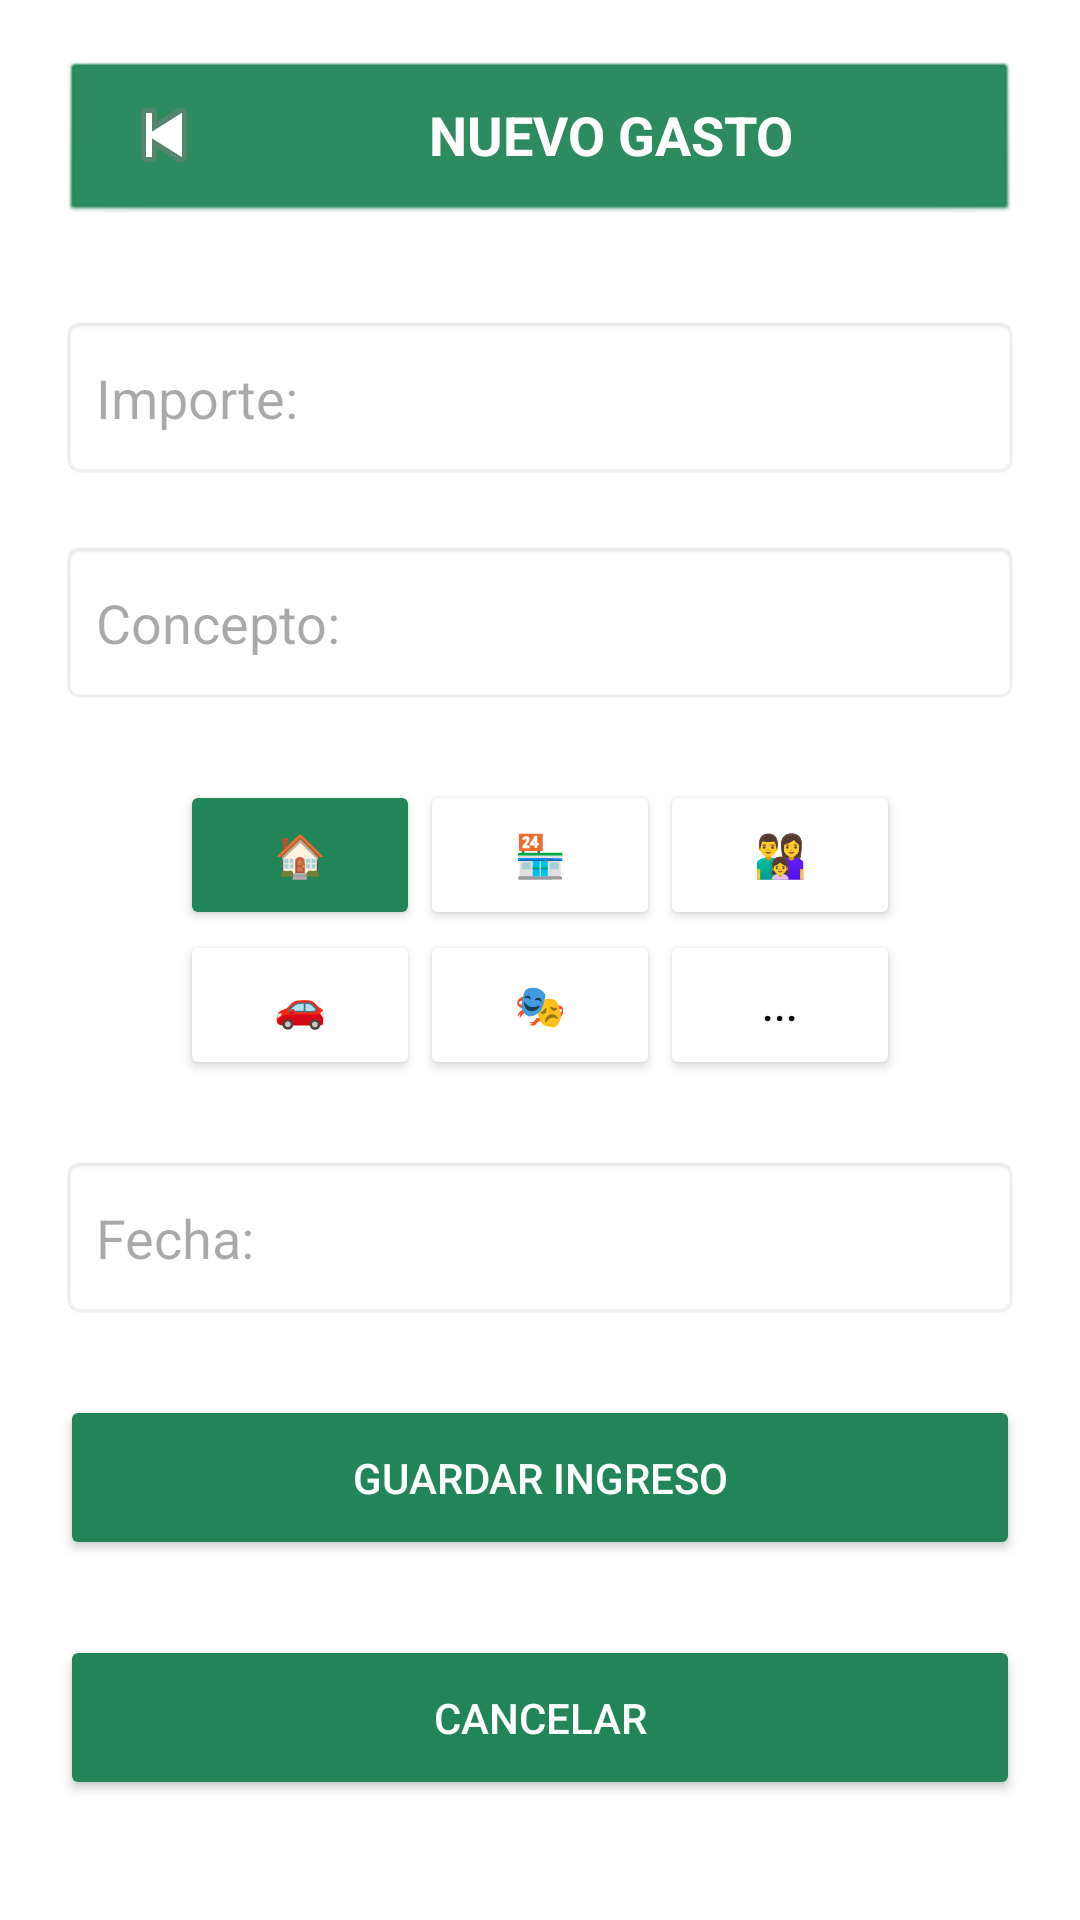

This screen was rendered from an Android layout file. Write that file and the resources it references.
<!-- AndroidManifest.xml: application theme Theme.MiMonedaPrototipo -->
<!-- res/layout/activity_aniadir_gasto1.xml -->
<?xml version="1.0" encoding="utf-8"?>
<androidx.constraintlayout.widget.ConstraintLayout xmlns:android="http://schemas.android.com/apk/res/android"
    xmlns:app="http://schemas.android.com/apk/res-auto"
    android:id="@+id/main"
    android:layout_width="match_parent"
    android:layout_height="match_parent"
    android:background="#ECECEC"
    android:backgroundTint="@color/white">

    

    <LinearLayout
        android:id="@+id/layoutCabecera"
        android:layout_width="0dp"
        android:layout_height="55dp"
        android:layout_margin="20dp"
        android:background="@android:drawable/btn_default"
        android:backgroundTint="#228557"
        android:gravity="center_vertical"
        android:orientation="horizontal"
        app:layout_constraintEnd_toEndOf="parent"
        app:layout_constraintStart_toStartOf="parent"
        app:layout_constraintTop_toTopOf="parent">

        <ImageButton
            android:id="@+id/btnVolver"
            android:layout_width="48dp"
            android:layout_height="48dp"
            android:background="@android:color/transparent"
            android:src="@android:drawable/ic_media_previous" />

        <TextView
            android:layout_width="0dp"
            android:layout_height="wrap_content"
            android:layout_weight="1"
            android:gravity="center"
            android:text="NUEVO GASTO"
            android:textColor="#FFFFFF"
            android:textSize="18sp"
            android:textStyle="bold" />

    </LinearLayout>

    

    <EditText
        android:id="@+id/etImporte"
        android:layout_width="0dp"
        android:layout_height="55dp"
        android:layout_marginStart="20dp"
        android:layout_marginTop="30dp"
        android:layout_marginEnd="20dp"
        android:background="@android:drawable/editbox_background"
        android:hint="Importe:"
        android:inputType="numberDecimal"
        android:padding="12dp"
        app:layout_constraintEnd_toEndOf="parent"
        app:layout_constraintStart_toStartOf="parent"
        app:layout_constraintTop_toBottomOf="@id/layoutCabecera" />

    

    <EditText
        android:id="@+id/etConcepto"
        android:layout_width="0dp"
        android:layout_height="55dp"
        android:layout_marginStart="20dp"
        android:layout_marginTop="20dp"
        android:layout_marginEnd="20dp"
        android:background="@android:drawable/editbox_background"
        android:hint="Concepto:"
        android:padding="12dp"
        app:layout_constraintEnd_toEndOf="parent"
        app:layout_constraintStart_toStartOf="parent"
        app:layout_constraintTop_toBottomOf="@id/etImporte" />

    

    <GridLayout
        android:id="@+id/gridCategorias"
        android:layout_width="wrap_content"
        android:layout_height="wrap_content"
        android:layout_marginTop="25dp"
        android:columnCount="3"
        app:layout_constraintEnd_toEndOf="parent"
        app:layout_constraintStart_toStartOf="parent"
        app:layout_constraintTop_toBottomOf="@id/etConcepto">

        <Button
            android:id="@+id/btnCasa"
            android:layout_width="80dp"
            android:layout_height="50dp"
            android:backgroundTint="#228557"
            android:text="🏠" />

        <Button
            android:id="@+id/btnCompras"
            android:layout_width="80dp"
            android:layout_height="50dp"
            android:backgroundTint="@color/white"
            android:text="🏪" />

        <Button
            android:id="@+id/btnFamilia"
            android:layout_width="80dp"
            android:layout_height="50dp"
            android:backgroundTint="@color/white"
            android:text="👨‍👩‍👧" />

        <Button
            android:id="@+id/btnTransporte"
            android:layout_width="80dp"
            android:layout_height="50dp"
            android:backgroundTint="@color/white"
            android:text="🚗" />

        <Button
            android:id="@+id/btnOcio"
            android:layout_width="80dp"
            android:layout_height="50dp"
            android:backgroundTint="@color/white"
            android:text="🎭" />

        <Button
            android:id="@+id/btnOtros"
            android:layout_width="80dp"
            android:layout_height="50dp"
            android:backgroundTint="@color/white"
            android:text="..."
            android:textColor="@color/black" />

    </GridLayout>

    

    <EditText
        android:id="@+id/etFecha"
        android:layout_width="0dp"
        android:layout_height="55dp"
        android:layout_marginStart="20dp"
        android:layout_marginTop="25dp"
        android:layout_marginEnd="20dp"
        android:background="@android:drawable/editbox_background"
        android:focusable="false"
        android:hint="Fecha:"
        android:padding="12dp"
        app:layout_constraintEnd_toEndOf="parent"
        app:layout_constraintStart_toStartOf="parent"
        app:layout_constraintTop_toBottomOf="@id/gridCategorias" />

    

    <Button
        android:id="@+id/btnGuardar"
        android:layout_width="0dp"
        android:layout_height="55dp"
        android:layout_marginStart="20dp"
        android:layout_marginTop="25dp"
        android:layout_marginEnd="20dp"
        android:backgroundTint="#228557"
        android:text="GUARDAR INGRESO"
        android:textColor="#FFFFFF"
        app:icon="@drawable/ic_confirmado"
        app:iconTintMode="multiply"
        app:layout_constraintEnd_toEndOf="parent"
        app:layout_constraintStart_toStartOf="parent"
        app:layout_constraintTop_toBottomOf="@id/etFecha" />

    

    <Button
        android:id="@+id/btnCancelar"
        android:layout_width="0dp"
        android:layout_height="55dp"
        android:layout_marginStart="20dp"
        android:layout_marginTop="25dp"
        android:layout_marginEnd="20dp"
        android:backgroundTint="#228557"
        android:text="CANCELAR"
        android:textColor="#FFFFFF"
        app:icon="@android:drawable/btn_dialog"
        app:iconTintMode="multiply"
        app:layout_constraintEnd_toEndOf="parent"
        app:layout_constraintStart_toStartOf="parent"
        app:layout_constraintTop_toBottomOf="@id/btnGuardar" />

</androidx.constraintlayout.widget.ConstraintLayout>
<!-- resources referenced by this layout -->
<resources>
  <!-- drawable ic_confirmado (drawable) -->
  <?xml version="1.0" encoding="utf-8"?>
  <vector xmlns:android="http://schemas.android.com/apk/res/android"
      android:width="55dp"
      android:height="55dp"
      android:viewportWidth="24"
      android:viewportHeight="24">
  
      
      <path
          android:fillColor="#000000"
          android:pathData="M12,2A10,10 0,1 1,12 22A10,10 0,1 1,12 2Z" />
  
      
      <path
          android:fillColor="@android:color/transparent"
          android:strokeColor="#1E805E"
          android:strokeWidth="2.2"
          android:strokeLineCap="round"
          android:strokeLineJoin="round"
          android:pathData="M7.5,12L10.5,15L16.5,9" />
  
  </vector>
  <style name="Theme.MiMonedaPrototipo" parent="Base.Theme.MiMonedaPrototipo" />
  <style name="Base.Theme.MiMonedaPrototipo" parent="Theme.Material3.DayNight.NoActionBar">
  		<item name="colorPrimary">#267F82</item>
  		<item name="colorOnPrimary">#FFFFFF</item>
  	</style>
  <!-- not gathered from this repository: default colours our renderer supplied (Android Studio template values) -->
  <color name="black">#FF000000</color>
  <color name="white">#FFFFFFFF</color>
</resources>
